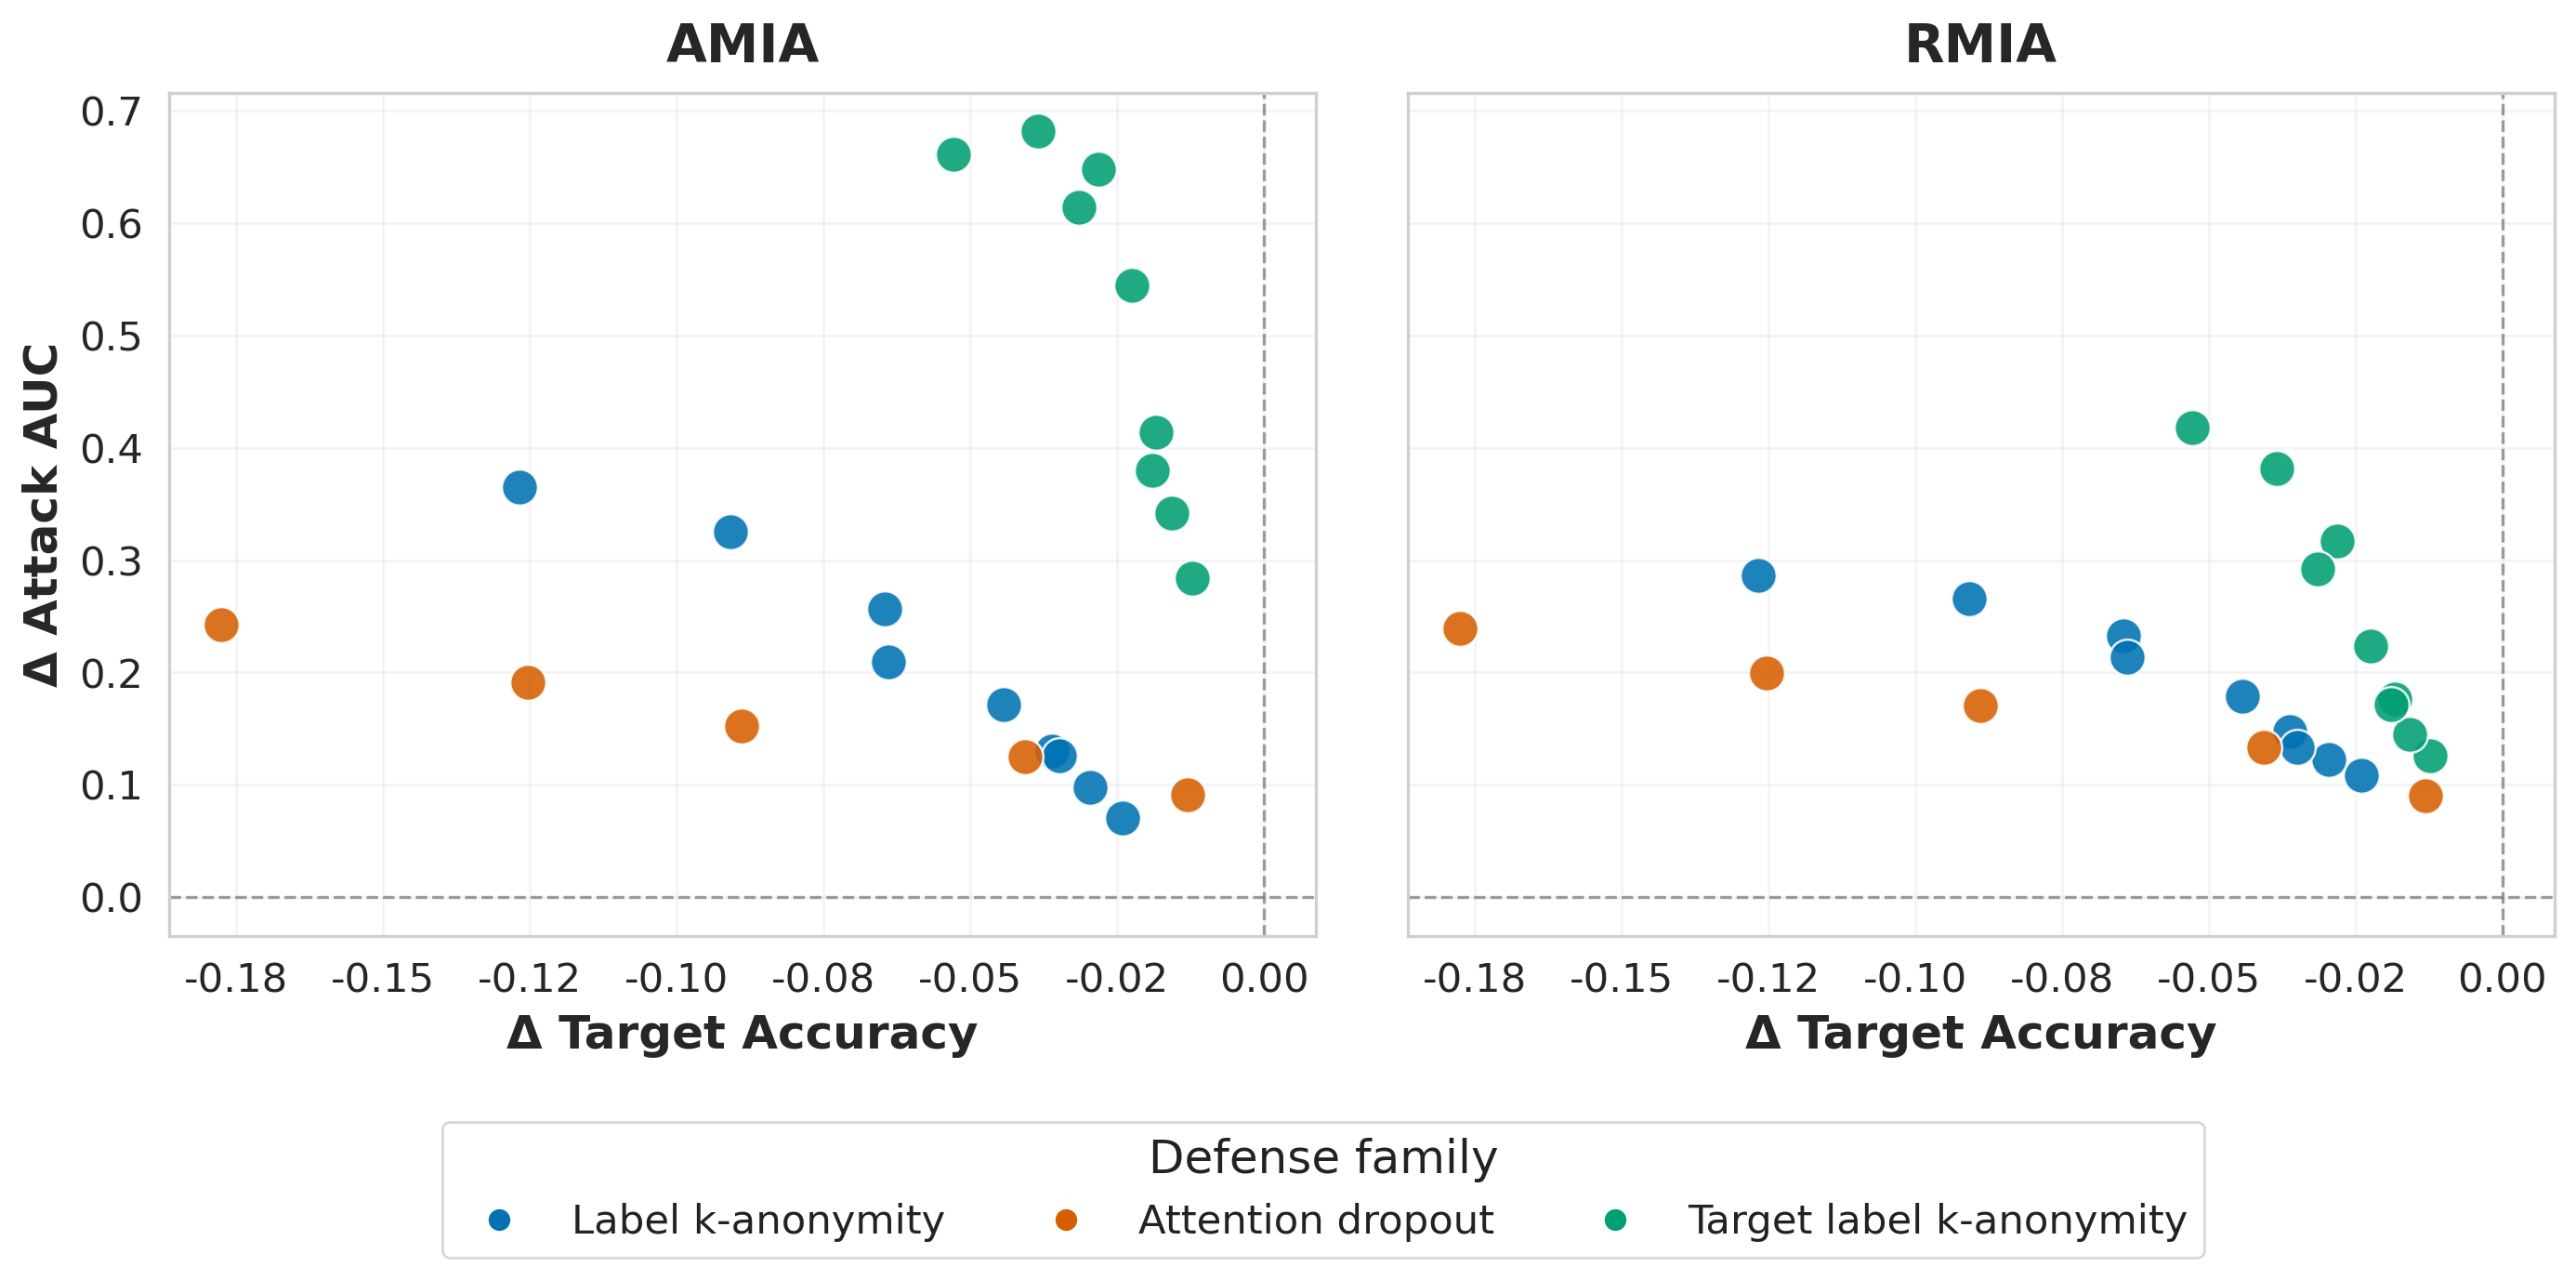

Source data for this figure (header and first rows):
defense_key, defense_label, family, variant, variant_order, k, alpha, dropout_p, accuracy_drop, amia_auc_reduction, rmia_auc_reduction, tradeoff_score, n_models
attn_drop_p10, attn drop p10, Attention dropout, p10, 10.0, , base, 10.0, 0.01304, 0.09163, 0.09027, 0.07791, 4
attn_drop_p30, attn drop p30, Attention dropout, p30, 30.0, , base, 30.0, 0.04064, 0.125, 0.1337, 0.0887, 4
attn_drop_p50, attn drop p50, Attention dropout, p50, 50.0, , base, 50.0, 0.0889, 0.152, 0.1706, 0.07242, 4
attn_drop_p70, attn drop p70, Attention dropout, p70, 70.0, , base, 70.0, 0.1253, 0.1915, 0.1998, 0.07038, 4
attn_drop_p90, attn drop p90, Attention dropout, p90, 90.0, , base, 90.0, 0.1775, 0.2427, 0.2392, 0.06342, 4
highrisk_label_kanon_k3_a30, high-risk label k-anon k3 a30, High-risk label k-anon, k3 a30, 3.0, 3.0, a30, , 0.01834, 0.4137, 0.1762, 0.2766, 4
highrisk_label_kanon_k3_a50, high-risk label k-anon k3 a50, High-risk label k-anon, k3 a50, 3.0, 3.0, a50, , 0.01223, 0.2835, 0.1261, 0.1926, 4
highrisk_label_kanon_k3, high-risk label k-anon k3, High-risk label k-anon, k3 base, 3.0, 3.0, base, , 0.0282, 0.648, 0.317, 0.4543, 4
highrisk_label_kanon_k5_a30, high-risk label k-anon k5 a30, High-risk label k-anon, k5 a30, 5.0, 5.0, a30, , 0.02249, 0.5446, 0.2231, 0.3614, 4
highrisk_label_kanon_k5_a50, high-risk label k-anon k5 a50, High-risk label k-anon, k5 a50, 5.0, 5.0, a50, , 0.0157, 0.3418, 0.1453, 0.2278, 4
highrisk_label_kanon_k5, high-risk label k-anon k5, High-risk label k-anon, k5 base, 5.0, 5.0, base, , 0.03839, 0.6813, 0.3818, 0.4931, 4
highrisk_label_kanon_k10_a30, high-risk label k-anon k10 a30, High-risk label k-anon, k10 a30, 10.0, 10.0, a30, , 0.03143, 0.6142, 0.2922, 0.4218, 4
highrisk_label_kanon_k10_a50, high-risk label k-anon k10 a50, High-risk label k-anon, k10 a50, 10.0, 10.0, a50, , 0.01894, 0.3798, 0.1711, 0.2565, 4
highrisk_label_kanon_k10, high-risk label k-anon k10, High-risk label k-anon, k10 base, 10.0, 10.0, base, , 0.05285, 0.661, 0.4181, 0.4867, 4
label_kanon_k3_a30, label k-anon k3 a30, Label k-anon, k3 a30, 3.0, 3.0, a30, , 0.03613, 0.1301, 0.1473, 0.1026, 4
label_kanon_k3_a50, label k-anon k3 a50, Label k-anon, k3 a50, 3.0, 3.0, a50, , 0.02397, 0.07089, 0.1083, 0.06564, 4
label_kanon_k3, label k-anon k3, Label k-anon, k3 base, 3.0, 3.0, base, , 0.06454, 0.2566, 0.2329, 0.1802, 4
label_kanon_k5_a30, label k-anon k5 a30, Label k-anon, k5 a30, 5.0, 5.0, a30, , 0.04425, 0.1711, 0.1788, 0.1307, 4
label_kanon_k5_a50, label k-anon k5 a50, Label k-anon, k5 a50, 5.0, 5.0, a50, , 0.02954, 0.09785, 0.1223, 0.08056, 4
label_kanon_k5, label k-anon k5, Label k-anon, k5 base, 5.0, 5.0, base, , 0.09083, 0.3251, 0.2656, 0.2045, 4
label_kanon_k10_a30, label k-anon k10 a30, Label k-anon, k10 a30, 10.0, 10.0, a30, , 0.0639, 0.2096, 0.2139, 0.1478, 4
label_kanon_k10_a50, label k-anon k10 a50, Label k-anon, k10 a50, 10.0, 10.0, a50, , 0.03485, 0.1256, 0.1333, 0.09462, 4
label_kanon_k10, label k-anon k10, Label k-anon, k10 base, 10.0, 10.0, base, , 0.1267, 0.3649, 0.2867, 0.199, 4
